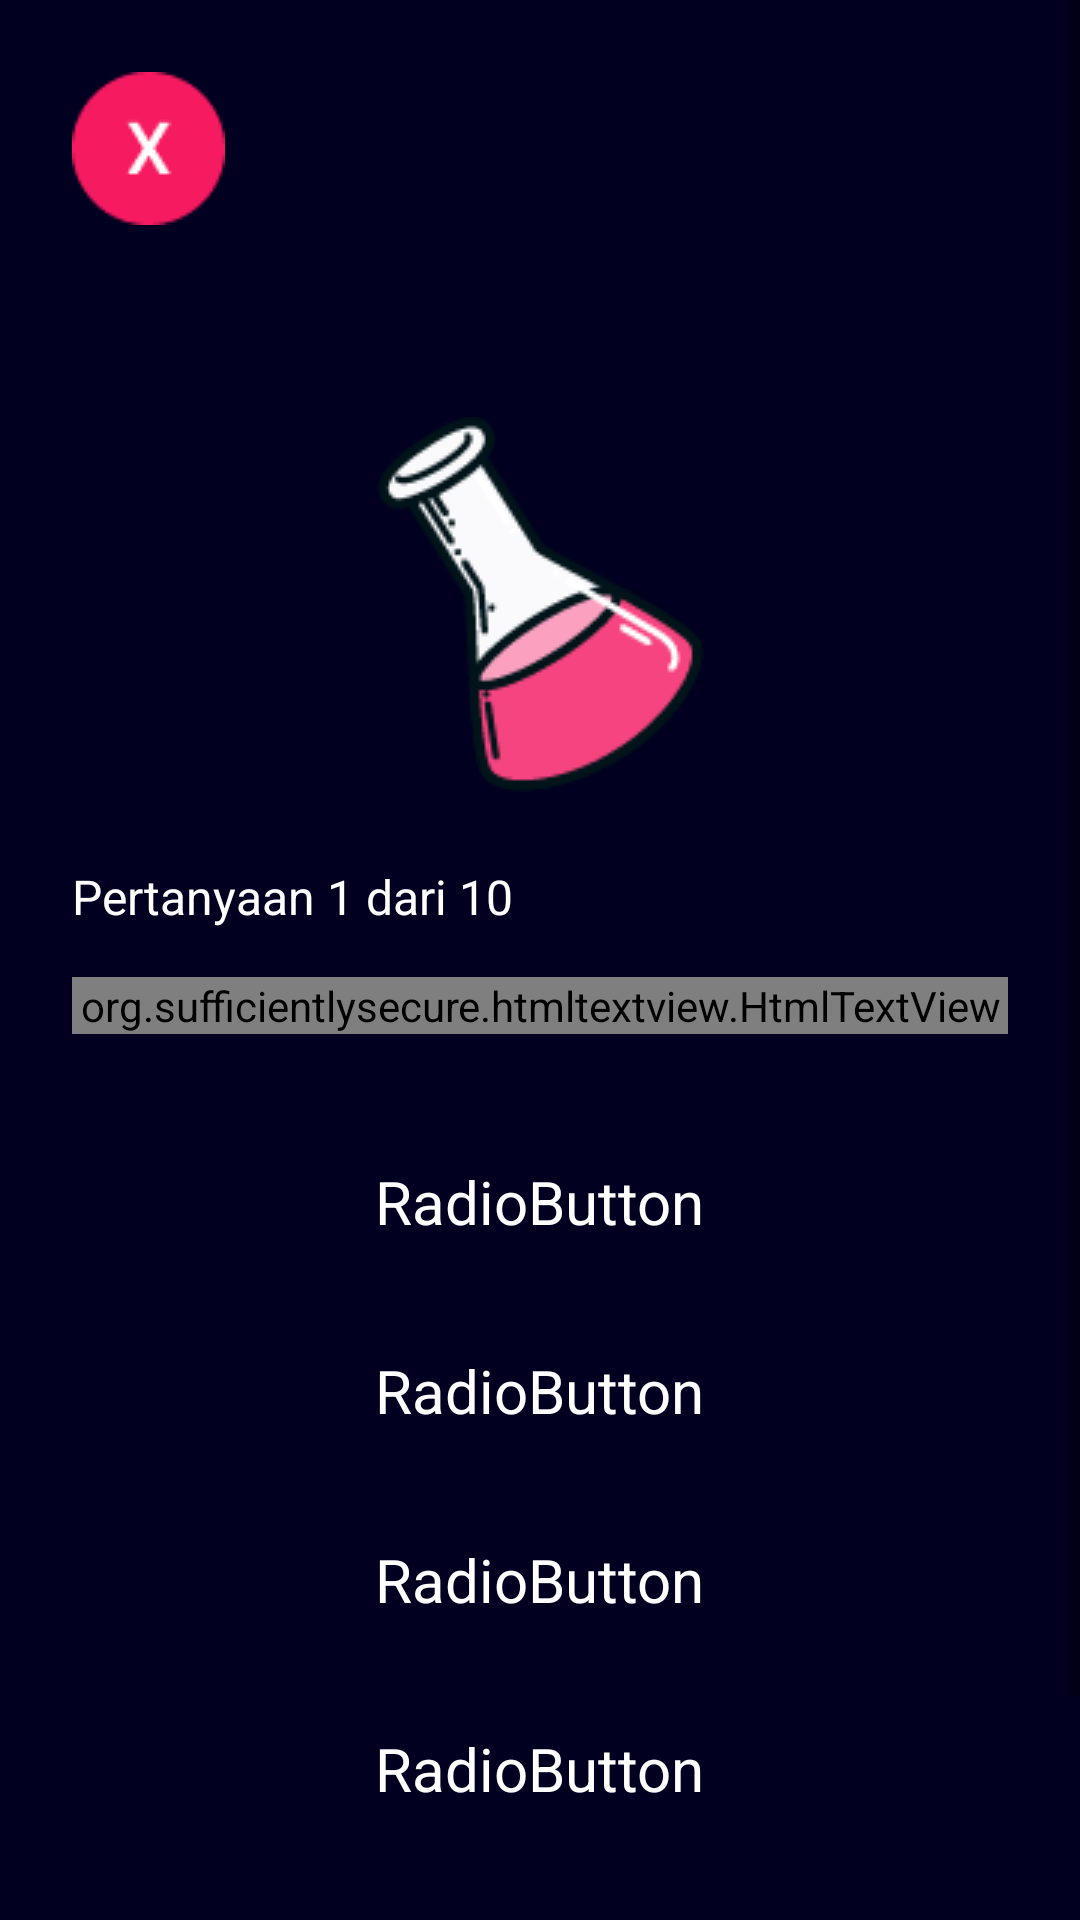

The Android layout XML behind this screen, and the referenced resources:
<!-- AndroidManifest.xml: application theme Theme.ChemTen -->
<!-- res/layout/fragment_question.xml -->
<?xml version="1.0" encoding="utf-8"?>
<androidx.constraintlayout.widget.ConstraintLayout xmlns:android="http://schemas.android.com/apk/res/android"
xmlns:app="http://schemas.android.com/apk/res-auto"
xmlns:tools="http://schemas.android.com/tools"
android:layout_width="match_parent"
android:layout_height="match_parent"
android:background="@color/bluebg"
tools:context=".view.QuizView.QuestionView.QuestionFragment">

<ScrollView
    android:layout_width="match_parent"
    android:layout_height="match_parent"
    app:layout_constraintEnd_toEndOf="parent"
    app:layout_constraintStart_toStartOf="parent"
    app:layout_constraintTop_toTopOf="parent">

    <androidx.constraintlayout.widget.ConstraintLayout
        android:layout_width="match_parent"
        android:layout_height="wrap_content" >

        <ImageView
            android:id="@+id/btn_back_question_fragment"
            android:layout_width="wrap_content"
            android:layout_height="wrap_content"
            android:layout_marginStart="24dp"
            android:layout_marginTop="24dp"
            android:src="@drawable/x"
            app:layout_constraintStart_toStartOf="parent"
            app:layout_constraintTop_toTopOf="parent" />

        <ImageView
            android:id="@+id/imageView24"
            android:layout_width="wrap_content"
            android:layout_height="wrap_content"
            android:layout_marginTop="64dp"
            android:src="@drawable/botol1"
            app:layout_constraintEnd_toEndOf="parent"
            app:layout_constraintStart_toStartOf="parent"
            app:layout_constraintTop_toBottomOf="@+id/btn_back_question_fragment" />

        <TextView
            android:id="@+id/text_totalpertanyaan_question_fragment"
            android:layout_width="wrap_content"
            android:layout_height="wrap_content"
            android:layout_marginStart="24dp"
            android:layout_marginTop="24dp"
            android:text="Pertanyaan 1 dari 10"
            android:textColor="@color/white"
            android:textSize="16sp"
            app:layout_constraintStart_toStartOf="parent"
            app:layout_constraintTop_toBottomOf="@+id/imageView24" />

        <org.sufficientlysecure.htmltextview.HtmlTextView
            android:id="@+id/text_soal_question_fragment"
            android:layout_width="0dp"
            android:layout_height="wrap_content"
            android:layout_marginStart="24dp"
            android:layout_marginTop="16dp"
            android:layout_marginEnd="24dp"
            android:text="Soal"
            android:textColor="@color/white"
            android:textSize="20sp"
            app:layout_constraintEnd_toEndOf="parent"
            app:layout_constraintStart_toStartOf="parent"
            app:layout_constraintTop_toBottomOf="@+id/text_totalpertanyaan_question_fragment" />

        <RadioGroup
            android:id="@+id/radioGroup_question_fragment"
            android:layout_width="0dp"
            android:layout_height="wrap_content"
            android:layout_marginStart="64dp"
            android:layout_marginTop="32dp"
            android:layout_marginEnd="64dp"
            app:layout_constraintEnd_toEndOf="parent"
            app:layout_constraintStart_toStartOf="parent"
            app:layout_constraintTop_toBottomOf="@+id/text_soal_question_fragment">

            <RadioButton
                android:id="@+id/radioButton_choice1_question_fragment"
                android:layout_width="match_parent"
                android:layout_height="wrap_content"
                android:layout_marginBottom="15dp"
                android:background="@drawable/radiobutton_selector"
                android:button="@android:color/transparent"
                android:elevation="4dp"
                android:text="RadioButton"
                android:textAlignment="center"
                android:textColor="@drawable/radiobuttontext_selector"
                android:textSize="20sp" />

            <RadioButton
                android:id="@+id/radioButton_choice2_question_fragment"
                android:layout_width="match_parent"
                android:layout_height="wrap_content"
                android:background="@drawable/radiobutton_selector"
                android:button="@android:color/transparent"
                android:elevation="4dp"
                android:text="RadioButton"
                android:textAlignment="center"
                android:textColor="@drawable/radiobuttontext_selector"
                android:textSize="20sp" />

            <RadioButton
                android:id="@+id/radioButton_choice3_question_fragment"
                android:layout_width="match_parent"
                android:layout_height="wrap_content"
                android:layout_marginVertical="15dp"
                android:background="@drawable/radiobutton_selector"
                android:button="@android:color/transparent"
                android:elevation="4dp"
                android:text="RadioButton"
                android:textAlignment="center"
                android:textColor="@drawable/radiobuttontext_selector"
                android:textSize="20sp" />

            <RadioButton
                android:id="@+id/radioButton_choice4_question_fragment"
                android:layout_width="match_parent"
                android:layout_height="wrap_content"
                android:background="@drawable/radiobutton_selector"
                android:button="@android:color/transparent"
                android:elevation="4dp"
                android:text="RadioButton"
                android:textAlignment="center"
                android:textColor="@drawable/radiobuttontext_selector"
                android:textSize="20sp" />
        </RadioGroup>

        <TextView
            android:id="@+id/btn_next_question_fragment"
            android:layout_width="155dp"
            android:layout_height="wrap_content"
            android:layout_marginTop="32dp"
            android:layout_marginEnd="32dp"
            android:layout_marginBottom="32dp"
            android:background="@drawable/answerbg"
            android:text="Selanjutnya -&gt;"
            android:textAlignment="center"
            android:textColor="@color/white"
            android:textSize="20sp"
            app:layout_constraintBottom_toBottomOf="parent"
            app:layout_constraintEnd_toEndOf="parent"
            app:layout_constraintTop_toBottomOf="@+id/radioGroup_question_fragment" />

        <TextView
            android:id="@+id/btn_prev_question_fragment"
            android:layout_width="155dp"
            android:layout_height="wrap_content"
            android:layout_marginStart="32dp"
            android:layout_marginTop="32dp"
            android:background="@drawable/answerbg"
            android:text="&lt;- Sebelumnya"
            android:textAlignment="center"
            android:textColor="@color/white"
            android:textSize="20sp"
            app:layout_constraintStart_toStartOf="parent"
            app:layout_constraintTop_toBottomOf="@+id/radioGroup_question_fragment" />

        <TextView
            android:id="@+id/text_congratulations_question_fragment"
            android:layout_width="wrap_content"
            android:layout_height="wrap_content"
            android:text="Congratulations"
            android:textColor="@color/white"
            android:textSize="25sp"
            android:visibility="invisible"
            app:layout_constraintEnd_toEndOf="@+id/imageView24"
            app:layout_constraintStart_toStartOf="@+id/imageView24"
            app:layout_constraintTop_toTopOf="@+id/text_totalpertanyaan_question_fragment" />

        <TextView
            android:id="@+id/text_poin_question_fragment"
            android:layout_width="wrap_content"
            android:layout_height="wrap_content"
            android:layout_marginTop="24dp"
            android:text="20"
            android:textColor="@color/white"
            android:textSize="40sp"
            android:visibility="invisible"
            app:layout_constraintEnd_toEndOf="@+id/text_congratulations_question_fragment"
            app:layout_constraintStart_toStartOf="@+id/text_congratulations_question_fragment"
            app:layout_constraintTop_toBottomOf="@+id/text_congratulations_question_fragment" />

        <TextView
            android:id="@+id/btn_finish_question_fragment"
            android:layout_width="wrap_content"
            android:layout_height="wrap_content"
            android:layout_marginTop="70dp"
            android:background="@drawable/answerbg"
            android:text="Finish"
            android:textColor="@color/white"
            android:textSize="20sp"
            android:visibility="invisible"
            app:layout_constraintEnd_toEndOf="@+id/text_poin_question_fragment"
            app:layout_constraintStart_toStartOf="@+id/text_poin_question_fragment"
            app:layout_constraintTop_toBottomOf="@+id/text_poin_question_fragment" />
        <ImageView
            android:id="@+id/background_biru_question_fragment"
            android:layout_width="0dp"
            android:layout_height="0dp"
            android:src="@drawable/background_biru"
            android:visibility="gone"
            app:layout_constraintBottom_toBottomOf="parent"
            app:layout_constraintEnd_toEndOf="parent"
            app:layout_constraintStart_toStartOf="parent"
            app:layout_constraintTop_toTopOf="parent" />

        <ImageView
            android:id="@+id/logo_question_fragment"
            android:layout_width="0dp"
            android:layout_height="wrap_content"
            android:layout_marginStart="64dp"
            android:layout_marginTop="200dp"
            android:layout_marginEnd="64dp"
            android:src="@drawable/logo"
            android:visibility="gone"
            app:layout_constraintEnd_toEndOf="parent"
            app:layout_constraintStart_toStartOf="parent"
            app:layout_constraintTop_toTopOf="parent" />

    </androidx.constraintlayout.widget.ConstraintLayout>
</ScrollView>
</androidx.constraintlayout.widget.ConstraintLayout>
<!-- resources referenced by this layout -->
<resources>
  <color name="bluebg">#010020</color>
  <color name="white">#FFFFFFFF</color>
  <!-- drawable answerbg (drawable) -->
  <?xml version="1.0" encoding="utf-8"?>
  <shape xmlns:android="http://schemas.android.com/apk/res/android">
      <solid android:color="#F61A60" />
      <padding android:left="10dp" android:top="10dp" android:right="10dp" android:bottom="10dp" />
      <corners android:radius="10dp"/>
  </shape>
  <!-- drawable background_biru (drawable) -->
  <?xml version="1.0" encoding="utf-8"?>
  <shape xmlns:android="http://schemas.android.com/apk/res/android">
      <solid android:color="@color/bluebg"></solid>
  </shape>
  <!-- drawable botol1: png bitmap (drawable-v24, 5707 bytes) -->
  <!-- drawable logo: png bitmap (drawable-v24, 21518 bytes) -->
  <!-- drawable radiobutton_selector (drawable) -->
  <?xml version="1.0" encoding="utf-8"?>
  <selector xmlns:android="http://schemas.android.com/apk/res/android">
      <item android:state_checked="true"
          android:drawable="@drawable/radiobutton_white"></item>
      <item android:state_checked="false"
          android:drawable="@drawable/answerbg"></item>
  </selector>
  <!-- drawable radiobuttontext_selector (drawable) -->
  <?xml version="1.0" encoding="utf-8"?>
  <selector xmlns:android="http://schemas.android.com/apk/res/android">
      <item android:state_checked="true"
          android:color="@color/pinkbg"></item>
      <item android:state_checked="false"
          android:color="@color/white"></item>
  </selector>
  <!-- drawable x: png bitmap (drawable-v24, 1335 bytes) -->
  <style name="Theme.ChemTen" parent="Theme.MaterialComponents.DayNight.DarkActionBar">
          
          <item name="colorPrimary">@color/purple_500</item>
          <item name="colorPrimaryVariant">@color/purple_700</item>
          <item name="colorOnPrimary">@color/white</item>
          
          <item name="colorSecondary">@color/teal_200</item>
          <item name="colorSecondaryVariant">@color/teal_700</item>
          <item name="colorOnSecondary">@color/black</item>
          
          <item name="android:statusBarColor" tools:targetApi="l">?attr/colorPrimaryVariant</item>
          
      </style>
  <color name="pinkbg">#F61A60</color>
  <color name="purple_500">#FF6200EE</color>
  <color name="purple_700">#FF3700B3</color>
  <color name="teal_200">#FF03DAC5</color>
  <color name="teal_700">#FF018786</color>
  <color name="black">#FF000000</color>
</resources>
